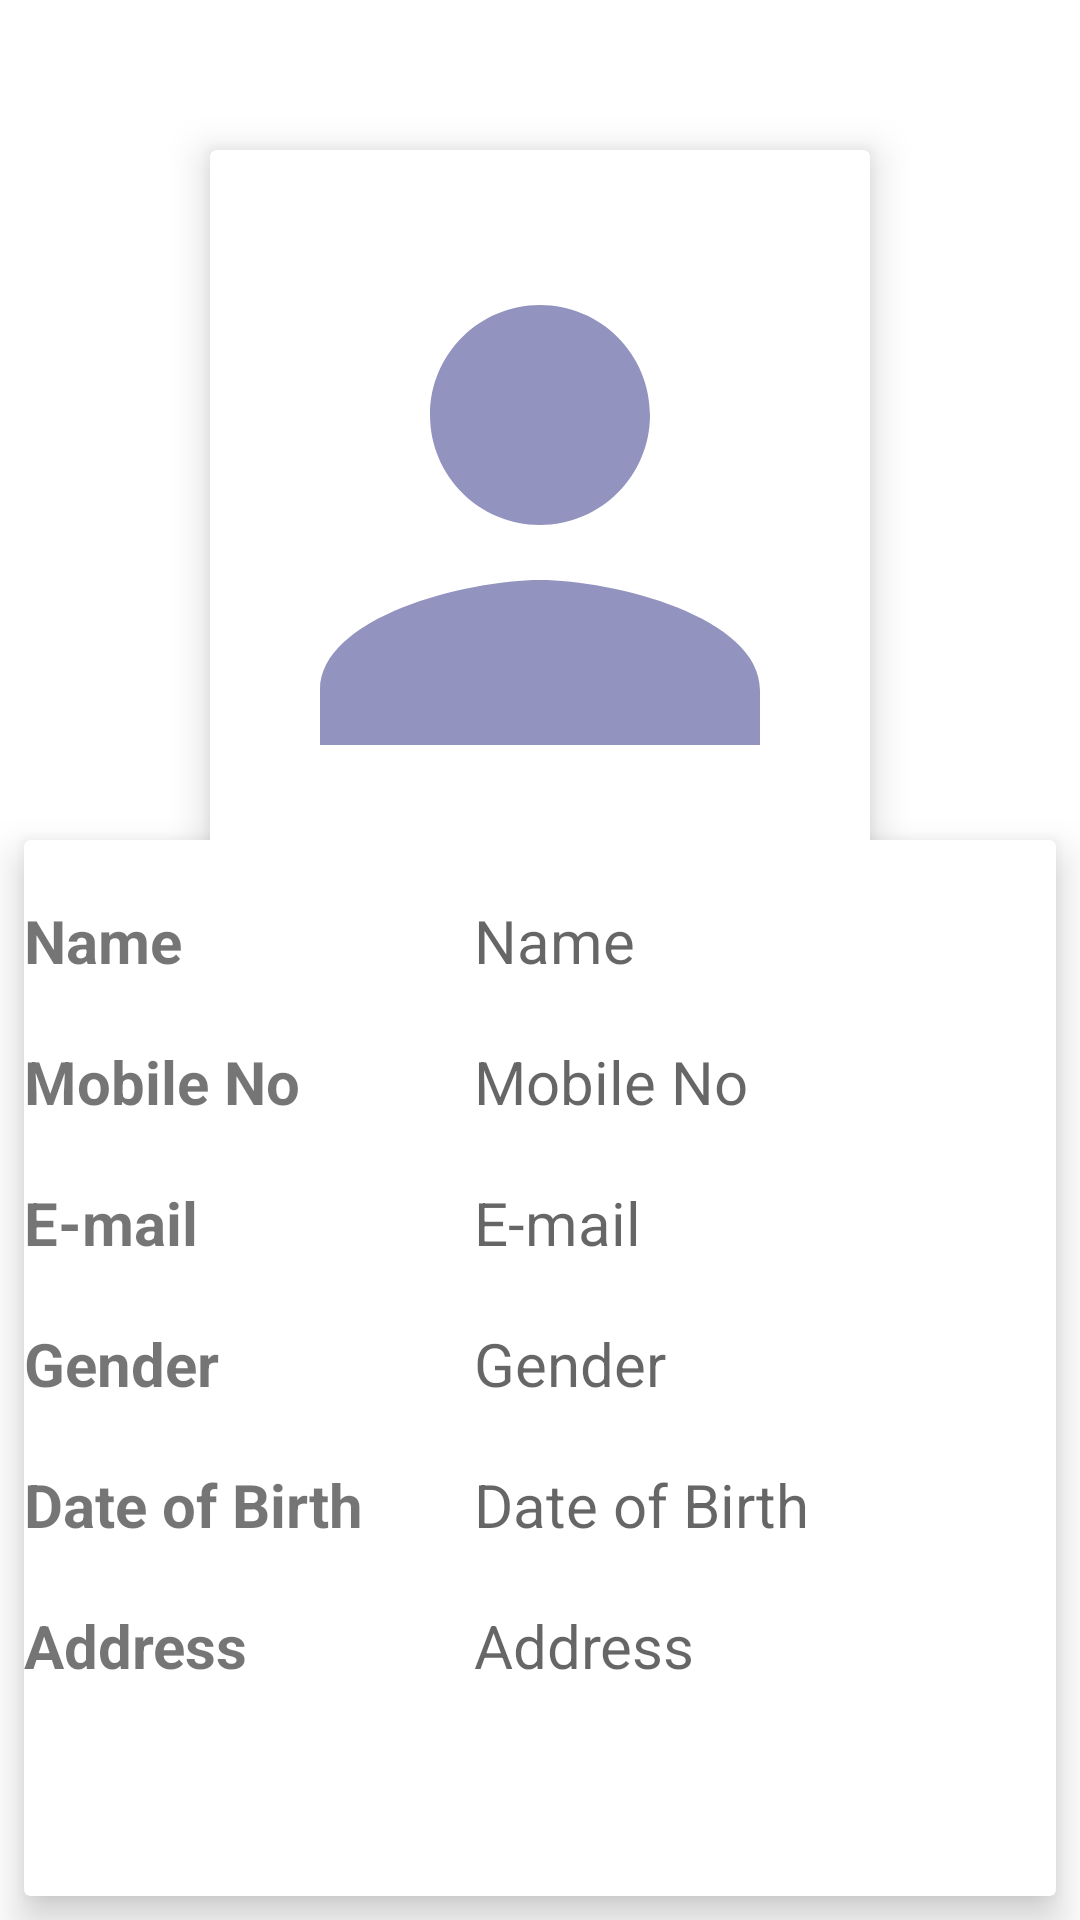

Reconstruct the res/layout file that produces this screen, plus the resources it refers to.
<!-- AndroidManifest.xml: application theme Theme.KUETBANK -->
<!-- res/layout/activity_manager_profile.xml -->
<?xml version="1.0" encoding="utf-8"?>
<RelativeLayout xmlns:android="http://schemas.android.com/apk/res/android"
    xmlns:app="http://schemas.android.com/apk/res-auto"
    xmlns:tools="http://schemas.android.com/tools"
    android:layout_width="match_parent"
    android:layout_height="match_parent"
    android:background="@drawable/dbackground2"
    tools:context=".ManagerProfile">
    <TextView
        android:id="@+id/title"
        android:layout_width="wrap_content"
        android:layout_height="wrap_content"
        android:layout_centerHorizontal="true"
        android:text="Manager Profile"
        android:textColor="#fff"
        android:textStyle="bold"
        android:textSize="30dp"/>

    <androidx.cardview.widget.CardView
        android:layout_width="220dp"
        android:layout_height="250dp"
        android:layout_centerHorizontal="true"
        android:layout_gravity="fill"
        android:layout_margin="50dp"
        app:cardElevation="8dp">

        <ImageView
            android:id="@+id/imageView"
            android:layout_width="match_parent"
            android:layout_height="match_parent"
            android:src="@drawable/ic_dp"/>
    </androidx.cardview.widget.CardView>

    <androidx.cardview.widget.CardView
        android:layout_width="800dp"
        android:layout_height="1000dp"
        android:layout_gravity="fill"
        android:layout_marginStart="8dp"
        android:layout_marginTop="280dp"
        android:layout_marginEnd="8dp"
        android:layout_marginBottom="8dp"
        app:cardElevation="8dp">

        <LinearLayout
            android:layout_width="150dp"
            android:layout_height="wrap_content"
            android:orientation="vertical">

            <LinearLayout
                android:layout_width="wrap_content"
                android:layout_height="wrap_content"
                android:layout_marginTop="20dp">

                <TextView
                    android:layout_width="wrap_content"
                    android:layout_height="wrap_content"
                    android:text="Name"
                    android:textSize="20dp"
                    android:textStyle="bold" />
            </LinearLayout>
            <LinearLayout
                android:layout_width="wrap_content"
                android:layout_height="wrap_content"
                android:layout_marginTop="20dp">

                <TextView
                    android:layout_width="wrap_content"
                    android:layout_height="wrap_content"
                    android:text="Mobile No"
                    android:textSize="20dp"
                    android:textStyle="bold" />
            </LinearLayout>

            <LinearLayout
                android:layout_width="wrap_content"
                android:layout_height="wrap_content"
                android:layout_marginTop="20dp">

                <TextView
                    android:layout_width="wrap_content"
                    android:layout_height="wrap_content"
                    android:text="E-mail"
                    android:textSize="20dp"
                    android:textStyle="bold" />
            </LinearLayout>

            <LinearLayout
                android:layout_width="wrap_content"
                android:layout_height="wrap_content"
                android:layout_marginTop="20dp">

                <TextView
                    android:layout_width="wrap_content"
                    android:layout_height="wrap_content"
                    android:text="Gender"
                    android:textSize="20dp"
                    android:textStyle="bold" />
            </LinearLayout>

            <LinearLayout
                android:layout_width="wrap_content"
                android:layout_height="wrap_content"
                android:layout_marginTop="20dp">

                <TextView
                    android:layout_width="wrap_content"
                    android:layout_height="wrap_content"
                    android:text="Date of Birth"
                    android:textSize="20dp"
                    android:textStyle="bold" />
            </LinearLayout>

            <LinearLayout
                android:layout_width="wrap_content"
                android:layout_height="wrap_content"
                android:layout_marginTop="20dp">

                <TextView
                    android:layout_width="wrap_content"
                    android:layout_height="wrap_content"
                    android:text="Address"
                    android:textSize="20dp"
                    android:textStyle="bold" />
            </LinearLayout>


        </LinearLayout>



        <LinearLayout
            android:layout_width="500dp"
            android:layout_height="wrap_content"
            android:orientation="vertical"
            android:layout_marginLeft="150dp"
            android:layout_marginRight="200dp">

            <LinearLayout
                android:layout_width="wrap_content"
                android:layout_height="wrap_content"
                android:layout_marginTop="20dp">

                <TextView
                    android:id="@+id/name"
                    android:layout_width="wrap_content"
                    android:layout_height="wrap_content"
                    android:hint="Name"
                    android:textSize="20dp" />
            </LinearLayout>
            <LinearLayout
                android:layout_width="wrap_content"
                android:layout_height="wrap_content"
                android:layout_marginTop="20dp">

                <TextView
                    android:id="@+id/mobileno"
                    android:layout_width="wrap_content"
                    android:layout_height="wrap_content"
                    android:hint="Mobile No"
                    android:textSize="20dp" />
            </LinearLayout>

            <LinearLayout
                android:layout_width="wrap_content"
                android:layout_height="wrap_content"
                android:layout_marginTop="20dp">

                <TextView
                    android:id="@+id/email"
                    android:layout_width="wrap_content"
                    android:layout_height="wrap_content"
                    android:hint="E-mail"
                    android:textSize="20dp" />
            </LinearLayout>

            <LinearLayout
                android:layout_width="wrap_content"
                android:layout_height="wrap_content"
                android:layout_marginTop="20dp">

                <TextView
                    android:id="@+id/gender"
                    android:layout_width="wrap_content"
                    android:layout_height="wrap_content"
                    android:hint="Gender"
                    android:textSize="20dp" />
            </LinearLayout>

            <LinearLayout
                android:layout_width="wrap_content"
                android:layout_height="wrap_content"
                android:layout_marginTop="20dp">

                <TextView
                    android:id="@+id/dob"
                    android:layout_width="wrap_content"
                    android:layout_height="wrap_content"
                    android:hint="Date of Birth"
                    android:textSize="20dp" />
            </LinearLayout>

            <LinearLayout
                android:layout_width="wrap_content"
                android:layout_height="wrap_content"
                android:layout_marginTop="20dp">

                <TextView
                    android:id="@+id/address"
                    android:layout_width="wrap_content"
                    android:layout_height="wrap_content"
                    android:hint="Address"
                    android:textSize="20dp" />
            </LinearLayout>


        </LinearLayout>

        <LinearLayout
            android:layout_width="wrap_content"
            android:layout_height="wrap_content"
            android:layout_marginLeft="330dp"/>

    </androidx.cardview.widget.CardView>
</RelativeLayout>
<!-- resources referenced by this layout -->
<resources>
  <!-- drawable ic_dp (drawable) -->
  <vector android:height="220dp" android:tint="#9393BF"
      android:viewportHeight="24" android:viewportWidth="24"
      android:width="220dp" xmlns:android="http://schemas.android.com/apk/res/android">
      <path android:fillColor="@android:color/white" android:pathData="M12,12c2.21,0 4,-1.79 4,-4s-1.79,-4 -4,-4 -4,1.79 -4,4 1.79,4 4,4zM12,14c-2.67,0 -8,1.34 -8,4v2h16v-2c0,-2.66 -5.33,-4 -8,-4z"/>
  </vector>
  <style name="Theme.KUETBANK" parent="Theme.MaterialComponents.DayNight.NoActionBar">
          
          <item name="colorPrimary">@color/newcolor</item>
          <item name="colorPrimaryVariant">#63E4D8</item>
          <item name="colorOnPrimary">@color/white</item>
          
          <item name="colorSecondary">@color/teal_200</item>
          <item name="colorSecondaryVariant">@color/teal_700</item>
          <item name="colorOnSecondary">@color/black</item>
          
          <item name="android:statusBarColor">?attr/colorPrimaryVariant</item>
          
      </style>
  <color name="newcolor">#0d6e6a</color>
  <color name="white">#FFFFFFFF</color>
  <color name="teal_200">#FF03DAC5</color>
  <color name="teal_700">#FF018786</color>
  <color name="black">#FF000000</color>
</resources>
